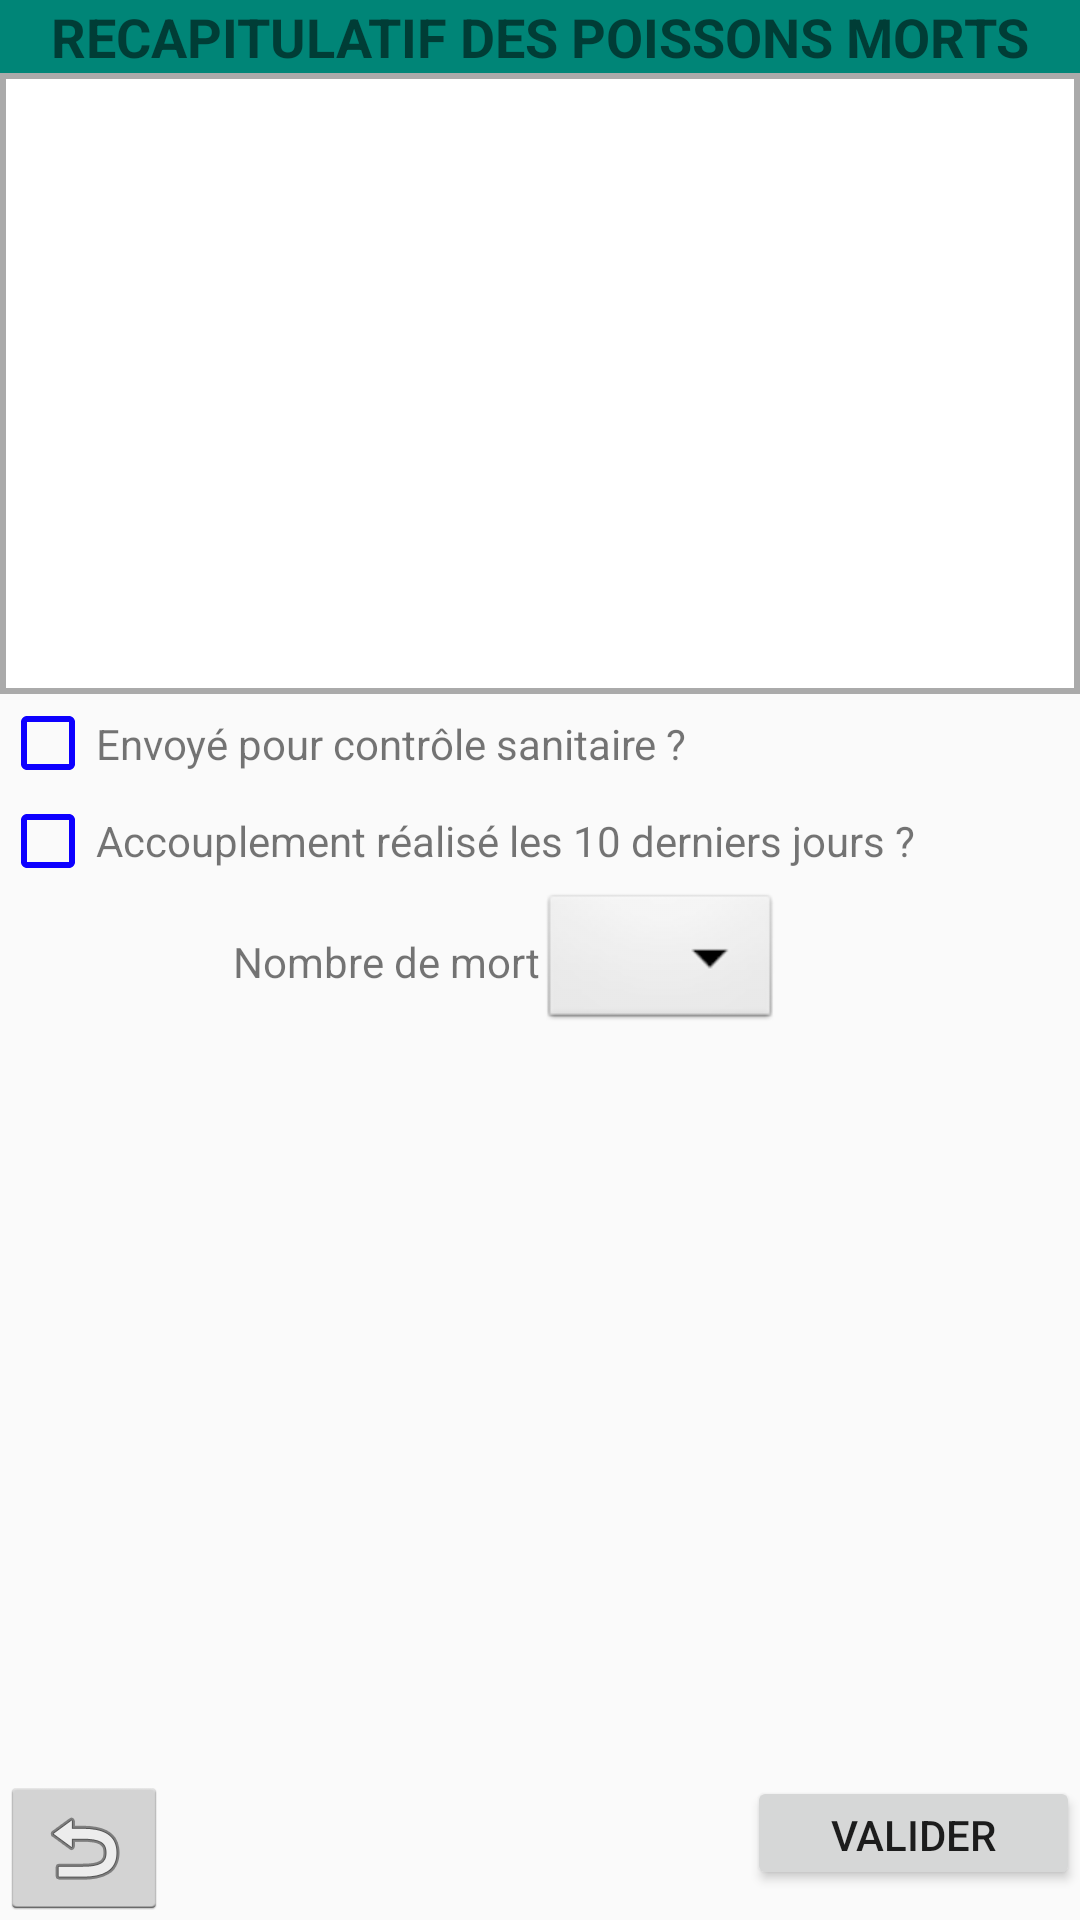

Write the Android layout XML for this screen, with the resource values it uses.
<!-- AndroidManifest.xml: application theme AppTheme -->
<!-- res/layout/activity_ecrir_recap_mort.xml -->
<?xml version="1.0" encoding="utf-8"?>

<android.support.constraint.ConstraintLayout
    xmlns:android="http://schemas.android.com/apk/res/android"
    xmlns:app="http://schemas.android.com/apk/res-auto"
    xmlns:tools="http://schemas.android.com/tools"
    android:layout_width="match_parent"

    android:layout_height="match_parent"
    tools:context="com.example.appbertille.ActivityEcrirRecapMort">

    <LinearLayout
        android:layout_width="match_parent"
        android:layout_height="match_parent"
        android:orientation="vertical">

        <LinearLayout
            android:layout_width="match_parent"
            android:layout_height="wrap_content"
            android:layout_weight="0"
            android:background="@color/colorPrimary"
            android:orientation="vertical">

            <TextView
                android:id="@+id/textView10"
                android:layout_width="match_parent"
                android:layout_height="wrap_content"
                android:text="RECAPITULATIF DES POISSONS MORTS"
                android:textAlignment="center"
                android:textSize="18sp"
                android:textStyle="bold" />
        </LinearLayout>

        <LinearLayout
            android:layout_width="match_parent"
            android:layout_height="wrap_content"
            android:layout_weight="0"
            android:background="@android:color/darker_gray"
            android:orientation="vertical">

            <LinearLayout

                android:layout_width="match_parent"
                android:layout_height="wrap_content"
                android:layout_marginLeft="2dp"
                android:layout_marginTop="2dp"
                android:layout_marginRight="2dp"
                android:layout_marginBottom="2dp"
                android:layout_weight="1"
                android:background="@color/colorAccent"
                android:orientation="vertical">

                <LinearLayout
                    android:layout_width="match_parent"
                    android:layout_height="wrap_content"
                    android:layout_weight="1"
                    android:orientation="vertical" />

                <LinearLayout
                    android:layout_width="match_parent"
                    android:layout_height="wrap_content"
                    android:layout_weight="1"
                    android:orientation="vertical">

                    <LinearLayout
                        android:layout_width="match_parent"
                        android:layout_height="wrap_content">

                        <LinearLayout
                            android:layout_width="match_parent"
                            android:layout_height="match_parent"
                            android:layout_weight="1"
                            android:orientation="vertical">

                            <LinearLayout
                                android:layout_width="match_parent"
                                android:layout_height="match_parent"
                                android:layout_weight="1"
                                android:orientation="vertical" />

                            <LinearLayout
                                android:layout_width="match_parent"
                                android:layout_height="match_parent"
                                android:layout_weight="1"
                                android:orientation="vertical" />

                            <ListView
                                android:layout_width="match_parent"
                                android:layout_height="203dp"
                                android:id="@+id/list_item_select"
                                />

                        </LinearLayout>

                    </LinearLayout>
                </LinearLayout>

            </LinearLayout>
        </LinearLayout>

        <LinearLayout
            android:layout_width="match_parent"
            android:layout_height="wrap_content"
            android:layout_weight="0"
            android:orientation="vertical">

            <LinearLayout
                android:layout_width="match_parent"
                android:layout_height="wrap_content"
                android:gravity="center|left"
                android:orientation="horizontal">

                <LinearLayout
                    android:layout_width="wrap_content"
                    android:layout_height="wrap_content"
                    android:layout_weight="0"
                    android:orientation="vertical">

                    <CheckBox
                        android:id="@+id/cbControleSanitaire"
                        android:layout_width="wrap_content"
                        android:layout_height="wrap_content"
                        android:buttonTint="@color/colorPrimaryDark"
                        android:onClick="onCheckboxClicked" />
                </LinearLayout>

                <LinearLayout
                    android:layout_width="match_parent"
                    android:layout_height="wrap_content"
                    android:layout_weight="1"
                    android:orientation="vertical">

                    <TextView
                        android:id="@+id/textView33"
                        android:layout_width="wrap_content"
                        android:layout_height="33dp"
                        android:gravity="center|left"
                        android:text="Envoyé pour contrôle sanitaire ?"
                        android:textSize="14sp" />
                </LinearLayout>
            </LinearLayout>

        </LinearLayout>

        <LinearLayout
            android:layout_width="match_parent"
            android:layout_height="wrap_content"
            android:layout_weight="0"
            android:orientation="vertical">

            <LinearLayout
                android:layout_width="match_parent"
                android:layout_height="wrap_content"
                android:orientation="horizontal">

                <LinearLayout
                    android:layout_width="wrap_content"
                    android:layout_height="wrap_content"
                    android:layout_weight="0"
                    android:orientation="vertical">

                    <CheckBox
                        android:id="@+id/cbAccouplement"
                        android:layout_width="wrap_content"
                        android:layout_height="wrap_content"
                        android:buttonTint="@color/colorPrimaryDark"
                        android:onClick="onCheckboxClicked" />
                </LinearLayout>

                <LinearLayout
                    android:layout_width="match_parent"
                    android:layout_height="match_parent"
                    android:layout_weight="1"
                    android:gravity="center|left"
                    android:orientation="vertical">

                    <TextView
                        android:id="@+id/textView32"
                        android:layout_width="wrap_content"
                        android:layout_height="wrap_content"
                        android:text="Accouplement réalisé les 10 derniers jours ?"
                        android:textSize="14sp" />
                </LinearLayout>
            </LinearLayout>

        </LinearLayout>

        <LinearLayout
            android:layout_width="match_parent"
            android:layout_height="wrap_content"
            android:layout_weight="0"
            android:orientation="vertical">

            <LinearLayout
                android:layout_width="match_parent"
                android:layout_height="wrap_content"
                android:orientation="horizontal">

                <LinearLayout
                    android:layout_width="match_parent"
                    android:layout_height="wrap_content"
                    android:layout_gravity="center"
                    android:layout_weight="1"
                    android:gravity="right"
                    android:orientation="vertical">

                    <TextView
                        android:id="@+id/textView31"
                        android:layout_width="wrap_content"
                        android:layout_height="wrap_content"
                        android:text="Nombre de mort"
                        android:textSize="14sp" />
                </LinearLayout>

                <LinearLayout
                    android:layout_width="match_parent"
                    android:layout_height="wrap_content"
                    android:layout_weight="1"
                    android:orientation="vertical">

                    <Spinner
                        android:id="@+id/spinner2"
                        style="@android:style/Widget.Spinner.DropDown"
                        android:layout_width="wrap_content"
                        android:layout_height="wrap_content"
                        android:scrollbarThumbVertical="@color/colorAccent" />
                </LinearLayout>
            </LinearLayout>

        </LinearLayout>

        <LinearLayout
            android:layout_width="match_parent"
            android:layout_height="0dp"
            android:layout_weight="1"
            android:gravity="center"
            android:orientation="vertical" />

        <LinearLayout
            android:layout_width="match_parent"
            android:layout_height="wrap_content"
            android:layout_weight="0"
            android:orientation="vertical">

            <LinearLayout
                android:layout_width="match_parent"
                android:layout_height="match_parent"
                android:orientation="horizontal">

                <LinearLayout
                    android:layout_width="wrap_content"
                    android:layout_height="wrap_content"
                    android:layout_weight="0"
                    android:orientation="vertical">

                    <ImageButton
                        android:id="@+id/btn_return5"
                        style="@android:style/Widget.Holo.Light.ImageButton"
                        android:layout_width="wrap_content"
                        android:layout_height="wrap_content"
                        android:layout_alignParentStart="false"
                        android:layout_alignParentBottom="false"
                        android:layout_gravity="center|left"
                        android:onClick="fermeractivite"
                        app:srcCompat="@android:drawable/ic_menu_revert" />
                </LinearLayout>

                <LinearLayout
                    android:layout_width="match_parent"
                    android:layout_height="wrap_content"
                    android:layout_weight="1"
                    android:orientation="vertical">

                </LinearLayout>


                <LinearLayout
                    android:layout_width="match_parent"
                    android:layout_height="wrap_content"
                    android:layout_weight="1"
                    android:orientation="vertical">

                    <Button
                        android:id="@+id/button6"
                        android:layout_width="111dp"
                        android:layout_height="38dp"
                        android:layout_alignParentEnd="false"
                        android:layout_alignParentBottom="false"
                        android:layout_gravity="right"
                        android:onClick="lancersauvegarde"
                        android:text="Valider" />

                </LinearLayout>
            </LinearLayout>
        </LinearLayout>
    </LinearLayout>

</android.support.constraint.ConstraintLayout>
<!-- resources referenced by this layout -->
<resources>
  <color name="colorAccent">#FFFFFF</color>
  <color name="colorPrimary">#008577</color>
  <color name="colorPrimaryDark">#0D00FF</color>
  <style name="AppTheme" parent="Theme.AppCompat.Light.DarkActionBar">
          
          <item name="colorPrimary">@color/colorPrimary</item>
          <item name="colorPrimaryDark">@color/colorPrimaryDark</item>
          <item name="colorAccent">@color/colorAccent</item>
          <item name="android:windowFullscreen">true</item>
          <item name="android:windowNoTitle">true</item>
  
      </style>
</resources>
